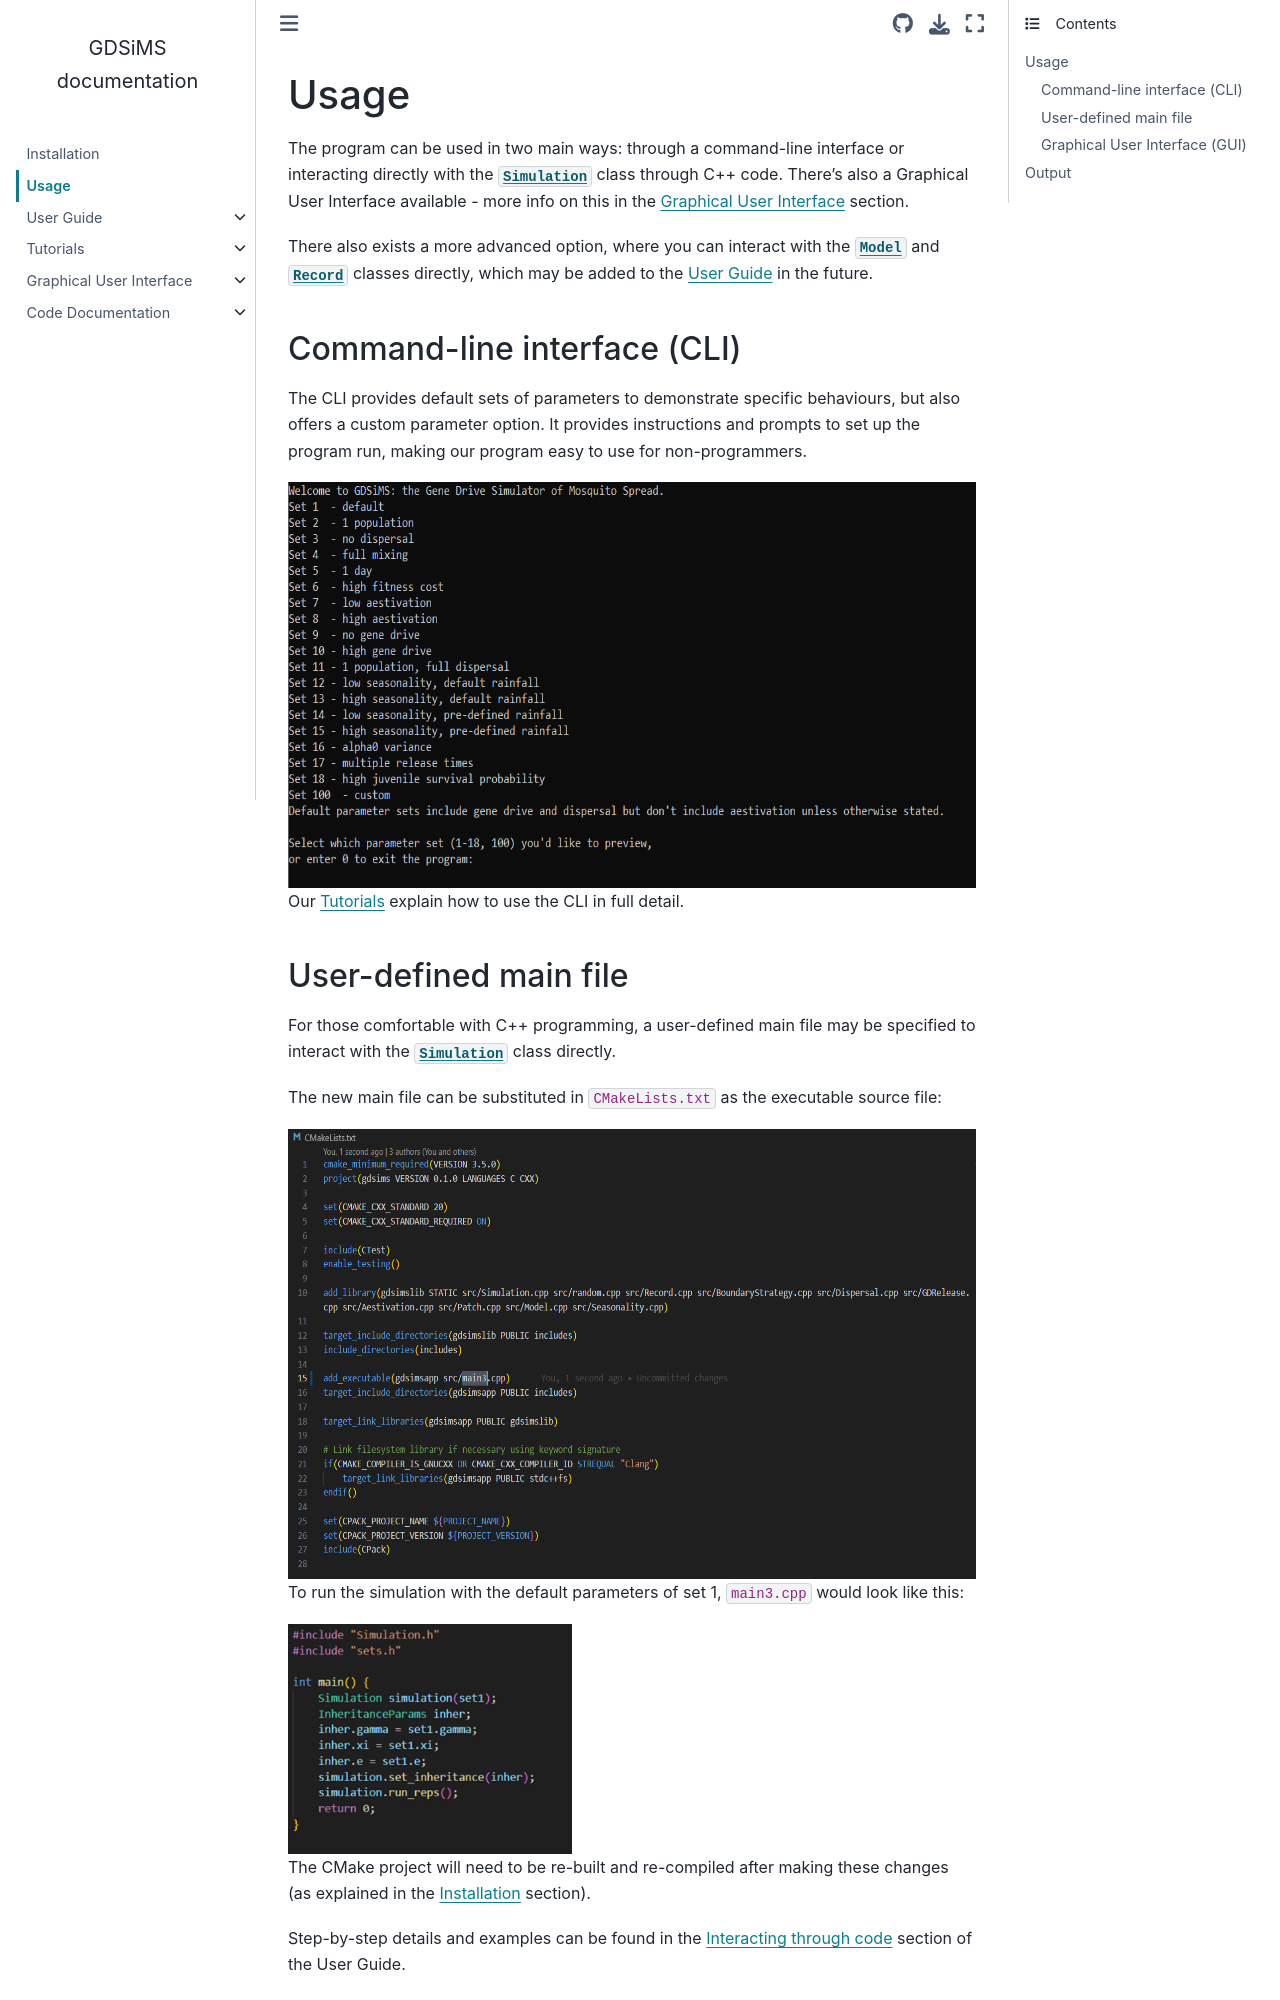

repository: AceRNorth/gdsims · page: usage.html · generator: sphinx


Usage
=====

The program can be used in two main ways: through a command-line interface or interacting directly with the :class:`Simulation` class through C++ code. There's also a Graphical User Interface available - more info on this in the :doc:`gui/gui_root` section.

There also exists a more advanced option, where you can interact with the :class:`Model` and :class:`Record` classes directly, which may be added to the :doc:`user_guide/user_guide_root` in the future.

Command-line interface (CLI)
----------------------------

The CLI provides default sets of parameters to demonstrate specific behaviours, but also offers a custom parameter option. It provides instructions and prompts to set up the program run, making our program easy to use for non-programmers. 

.. image:: images/usage_CLI.png
    :scale: 80 %


Our :doc:`tutorials/tutorials_root` explain how to use the CLI in full detail.
